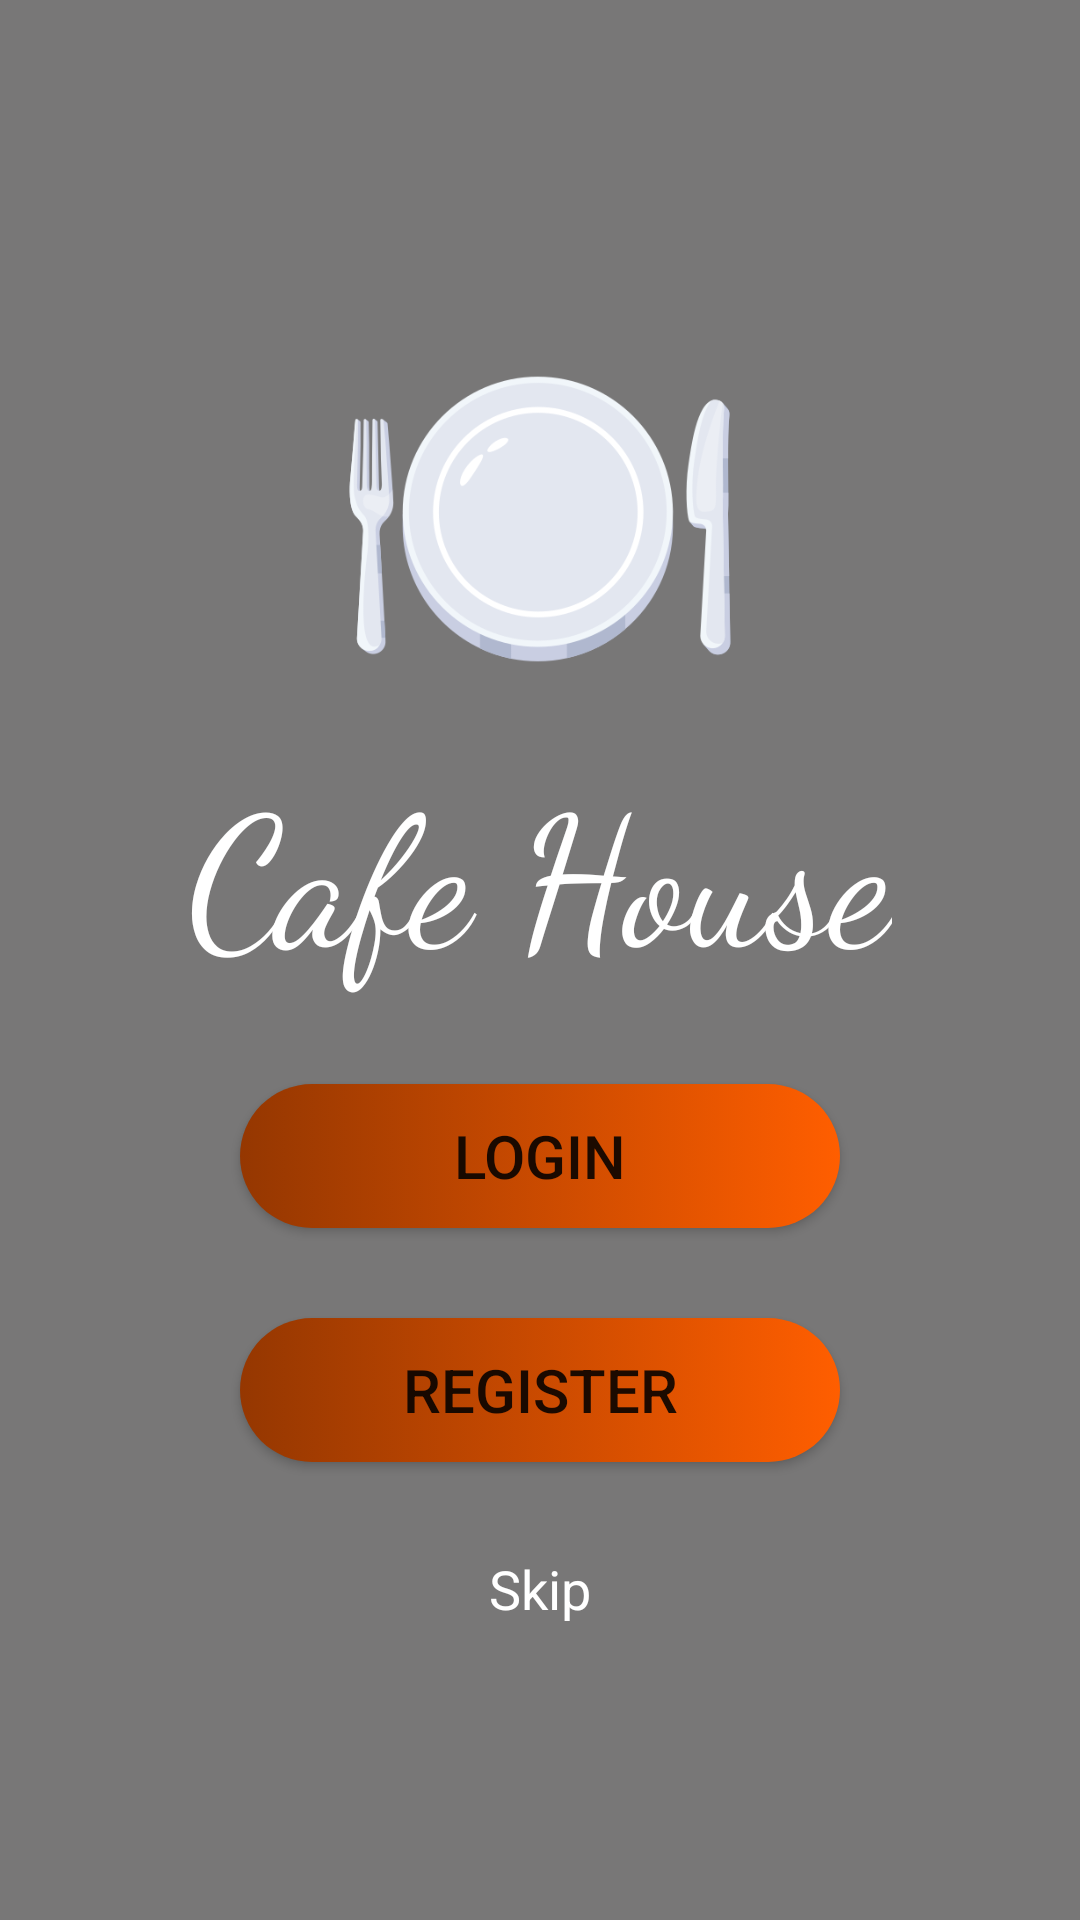

The Android layout XML behind this screen, and the referenced resources:
<!-- AndroidManifest.xml: application theme Theme.CafeHouse -->
<!-- res/layout/activity_main.xml -->
<?xml version="1.0" encoding="utf-8"?>
<RelativeLayout
    xmlns:android="http://schemas.android.com/apk/res/android"
    xmlns:app="http://schemas.android.com/apk/res-auto"
    xmlns:tools="http://schemas.android.com/tools"
    android:layout_width="match_parent"
    android:layout_height="match_parent"
    android:background="@drawable/restaurant_bg"
    tools:context=".MainActivity">

    <LinearLayout
        android:layout_width="match_parent"
        android:layout_height="match_parent"
        android:background="@color/backgroundopacity">

        <LinearLayout
            android:layout_width="match_parent"
            android:layout_height="match_parent"
            android:layout_marginTop="30dp"
            android:layout_marginBottom="30dp"
            android:layout_marginStart="40dp"
            android:layout_marginEnd="40dp"
            android:gravity="center"
            android:orientation="vertical">



        <ImageView
            android:layout_width="150dp"
            android:layout_height="150dp"
            android:src="@drawable/dinnerimage"
            android:layout_gravity="center_horizontal"/>

            <TextView
                android:layout_width="wrap_content"
                android:layout_height="wrap_content"
                android:text="@string/logo_txt"
                android:textSize="60sp"
                android:fontFamily="cursive"
                android:textColor="@color/white"
                android:layout_gravity="center_horizontal"/>

            <Button
                android:layout_width="200dp"
                android:layout_height="wrap_content"
                android:background="@drawable/gradient_btnbg"
                android:layout_gravity="center_horizontal"
                android:layout_marginTop="30dp"
                android:textSize="20sp"
                android:id="@+id/login_btn"
                android:text="@string/login"/>

            <Button
                android:layout_width="200dp"
                android:layout_height="wrap_content"
                android:layout_gravity="center_horizontal"
                android:background="@drawable/gradient_btnbg"
                android:layout_marginTop="30dp"
                android:textSize="20sp"
                android:id="@+id/register_btn"
                android:text="@string/register"/>

            <TextView
                android:layout_width="wrap_content"
                android:layout_height="wrap_content"
                android:text="@string/alreadyLogin"
                android:textSize="18sp"
                android:layout_marginTop="30dp"
                android:textColor="@color/white"
                android:id="@+id/skip_txt"
                android:layout_gravity="center_horizontal"/>


        </LinearLayout>

    </LinearLayout>



</RelativeLayout>
<!-- resources referenced by this layout -->
<resources>
  <color name="backgroundopacity">#AB363535</color>
  <color name="white">#FFFFFFFF</color>
  <!-- drawable dinnerimage: png bitmap (drawable, 36903 bytes) -->
  <!-- drawable gradient_btnbg (drawable) -->
  <?xml version="1.0" encoding="utf-8"?>
  <selector xmlns:android="http://schemas.android.com/apk/res/android">
  
      <item>
          <shape android:shape="rectangle">
              <gradient android:startColor="#953701"
                  android:endColor="@color/light"/>
              <corners android:radius="34sp"/>
          </shape>
      </item>
  </selector>
  <string name="alreadyLogin">Skip</string>
  <string name="login">Login</string>
  <string name="logo_txt">Cafe House</string>
  <string name="register">Register</string>
  <style name="Theme.CafeHouse" parent="Theme.MaterialComponents.DayNight.DarkActionBar">
          
          <item name="colorPrimary">@color/purple_500</item>
          <item name="colorPrimaryVariant">@color/purple_700</item>
          <item name="colorOnPrimary">@color/white</item>
          
          <item name="colorSecondary">@color/teal_200</item>
          <item name="colorSecondaryVariant">@color/teal_700</item>
          <item name="colorOnSecondary">@color/black</item>
          
          <item name="android:statusBarColor">?attr/colorPrimaryVariant</item>
          
      </style>
  <color name="light">#FF5E00</color>
  <color name="purple_500">#FF5E00</color>
  <color name="purple_700">#CC4B00</color>
  <color name="teal_200">#FF03DAC5</color>
  <color name="teal_700">#FF018786</color>
  <color name="black">#FF000000</color>
</resources>
